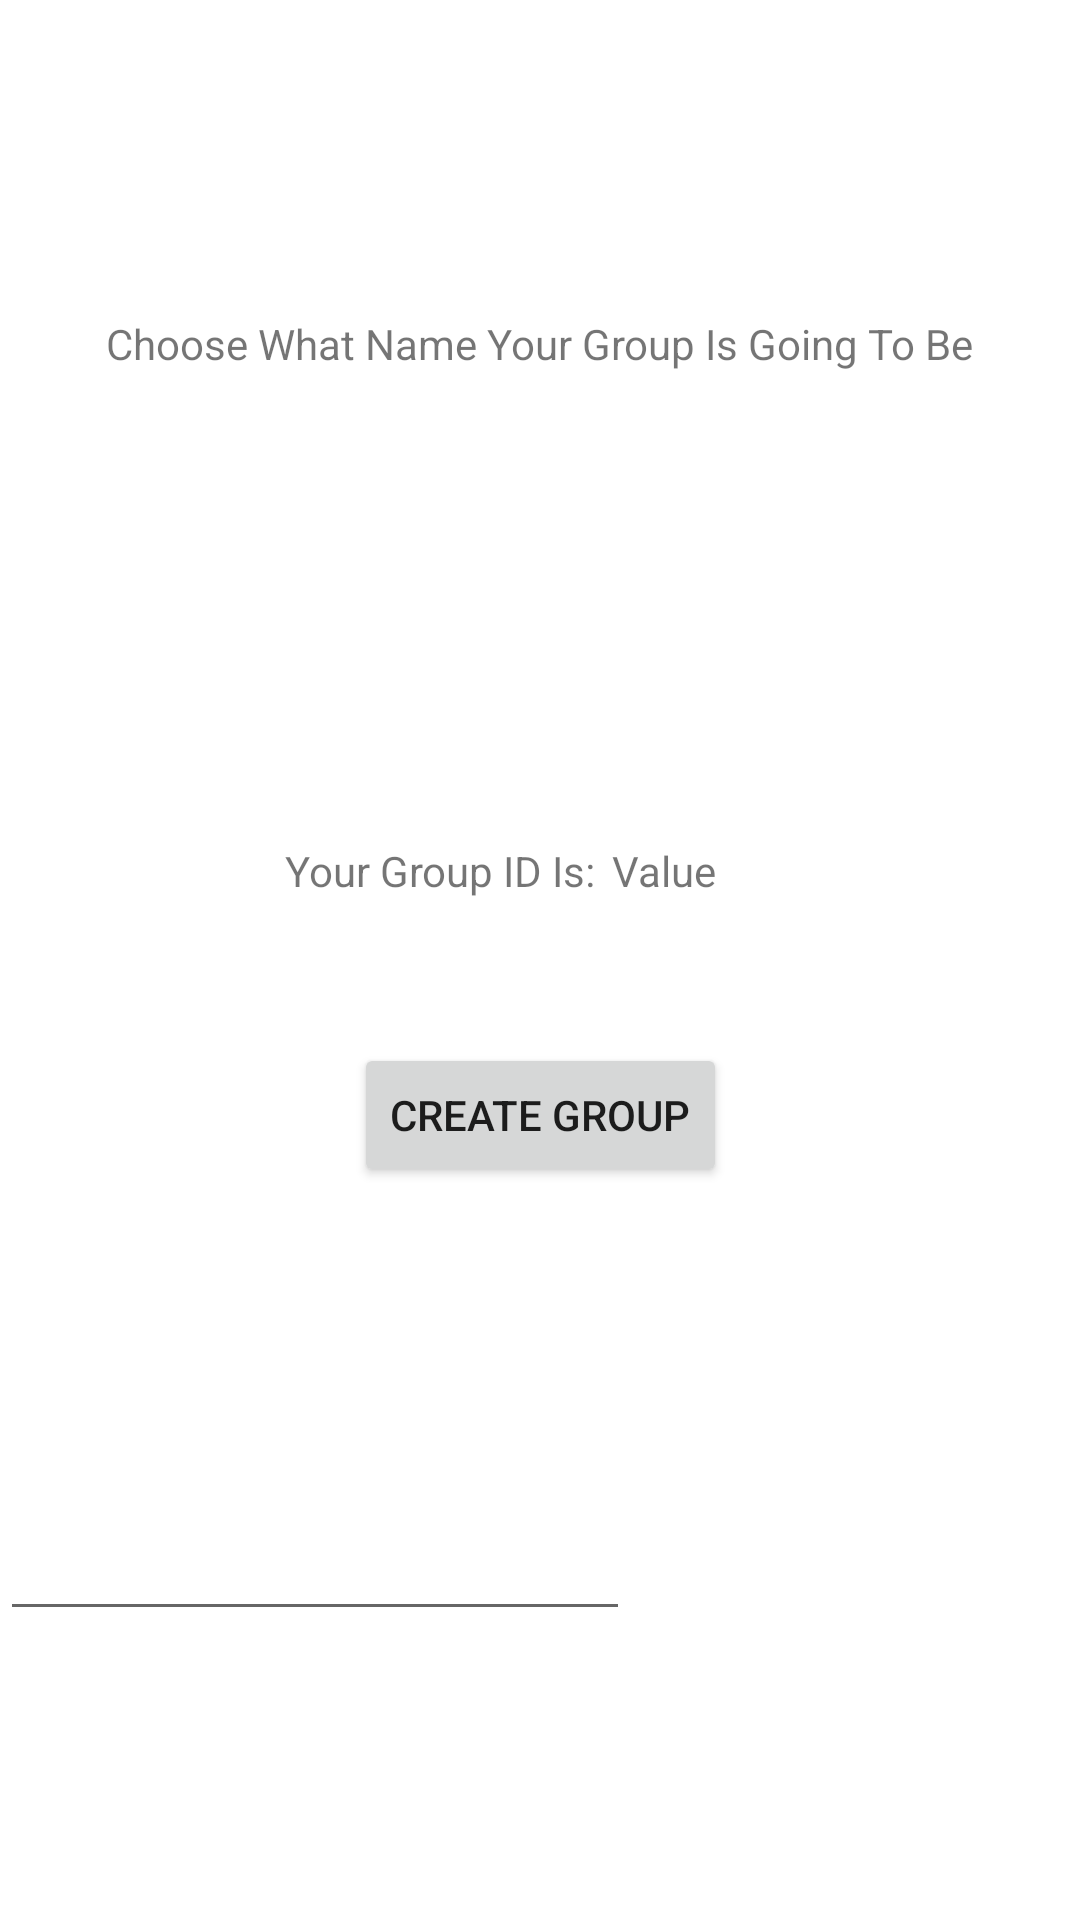

This screen was rendered from an Android layout file. Write that file and the resources it references.
<!-- AndroidManifest.xml: application theme Theme.Fat2Fit -->
<!-- res/layout/activity_group_creation.xml -->
<?xml version="1.0" encoding="utf-8"?>
<androidx.constraintlayout.widget.ConstraintLayout xmlns:android="http://schemas.android.com/apk/res/android"
    xmlns:app="http://schemas.android.com/apk/res-auto"
    xmlns:tools="http://schemas.android.com/tools"
    android:layout_width="match_parent"
    android:layout_height="match_parent"
    tools:context=".GroupCreationActivity">

    <Button
        android:id="@+id/createGroupBtn"
        android:layout_width="wrap_content"
        android:layout_height="wrap_content"
        android:text="@string/create_group"
        app:layout_constraintBottom_toBottomOf="parent"
        app:layout_constraintEnd_toEndOf="parent"
        app:layout_constraintStart_toStartOf="parent"
        app:layout_constraintTop_toTopOf="parent"
        android:onClick="createGroup"
        app:layout_constraintVertical_bias="0.587" />

    <TextView
        android:id="@+id/groupCreationLabel"
        android:layout_width="wrap_content"
        android:layout_height="wrap_content"
        android:text="@string/group_creation"
        app:layout_constraintBottom_toBottomOf="parent"
        app:layout_constraintEnd_toEndOf="parent"
        app:layout_constraintHorizontal_bias="0.498"
        app:layout_constraintStart_toStartOf="parent"
        app:layout_constraintTop_toTopOf="parent"
        app:layout_constraintVertical_bias="0.169" />

    <TextView
        android:id="@+id/groupIDLabel"
        android:layout_width="wrap_content"
        android:layout_height="wrap_content"
        android:text="@string/group_ID"
        app:layout_constraintBottom_toBottomOf="parent"
        app:layout_constraintEnd_toEndOf="parent"
        app:layout_constraintHorizontal_bias="0.371"
        app:layout_constraintStart_toStartOf="parent"
        app:layout_constraintTop_toTopOf="parent"
        app:layout_constraintVertical_bias="0.452" />

    <TextView
        android:id="@+id/GroupID"
        android:layout_width="wrap_content"
        android:layout_height="wrap_content"
        android:text="Value"
        app:layout_constraintBottom_toBottomOf="parent"
        app:layout_constraintEnd_toEndOf="parent"
        app:layout_constraintHorizontal_bias="0.628"
        app:layout_constraintStart_toStartOf="parent"
        app:layout_constraintTop_toTopOf="parent"
        app:layout_constraintVertical_bias="0.452" />

    <EditText
        android:id="@+id/groupName"
        android:layout_width="wrap_content"
        android:layout_height="wrap_content"
        android:ems="10"
        android:inputType="textPersonName"
        app:layout_constraintBottom_toBottomOf="parent"
        app:layout_constraintEnd_toEndOf="parent"
        app:layout_constraintHorizontal_bias="0.0"
        app:layout_constraintStart_toStartOf="parent"
        app:layout_constraintTop_toTopOf="parent"
        app:layout_constraintVertical_bias="0.839" />

</androidx.constraintlayout.widget.ConstraintLayout>
<!-- resources referenced by this layout -->
<resources>
  <string name="create_group">Create Group</string>
  <string name="group_ID">Your Group ID Is:</string>
  <string name="group_creation">"Choose What Name Your Group Is Going To Be"</string>
  <style name="Theme.Fat2Fit" parent="Theme.MaterialComponents.DayNight.DarkActionBar">
          
          <item name="colorPrimary">@color/purple_500</item>
          <item name="colorPrimaryVariant">@color/purple_700</item>
          <item name="colorOnPrimary">@color/white</item>
          
          <item name="colorSecondary">@color/teal_200</item>
          <item name="colorSecondaryVariant">@color/teal_700</item>
          <item name="colorOnSecondary">@color/black</item>
          
          <item name="android:statusBarColor" tools:targetApi="l">?attr/colorPrimaryVariant</item>
          
      </style>
  <color name="purple_500">#FF6200EE</color>
  <color name="purple_700">#FF3700B3</color>
  <color name="white">#FFFFFFFF</color>
  <color name="teal_200">#FF03DAC5</color>
  <color name="teal_700">#FF018786</color>
  <color name="black">#FF000000</color>
</resources>
